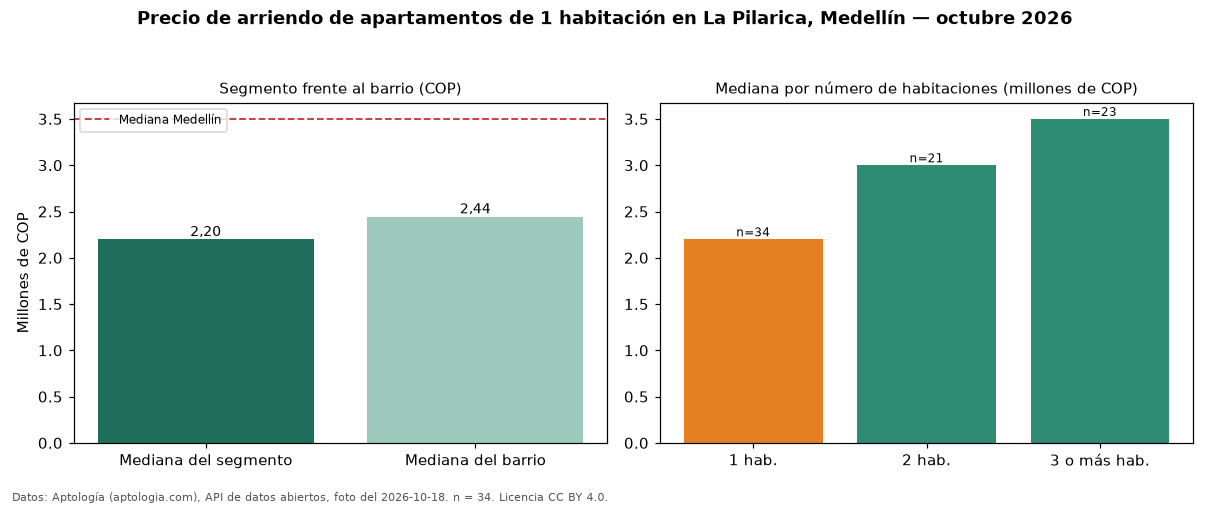

The data file committed next to this chart (first rows):
seccion, metrica, valor_cop, n
precio, mediana, 2200000, 34
habitaciones, 1, 2200000, 34
habitaciones, 2, 3000000, 21
habitaciones, 3+, 3500000, 23
barrio, mediana_barrio_todos_los_tamanos, 2445000, 80
ciudad, mediana_ciudad, 3500000, 
fuente, fecha_foto, 2026-10-18, 
fuente, atribucion, https://www.aptologia.com/arriendo/medel…, 
